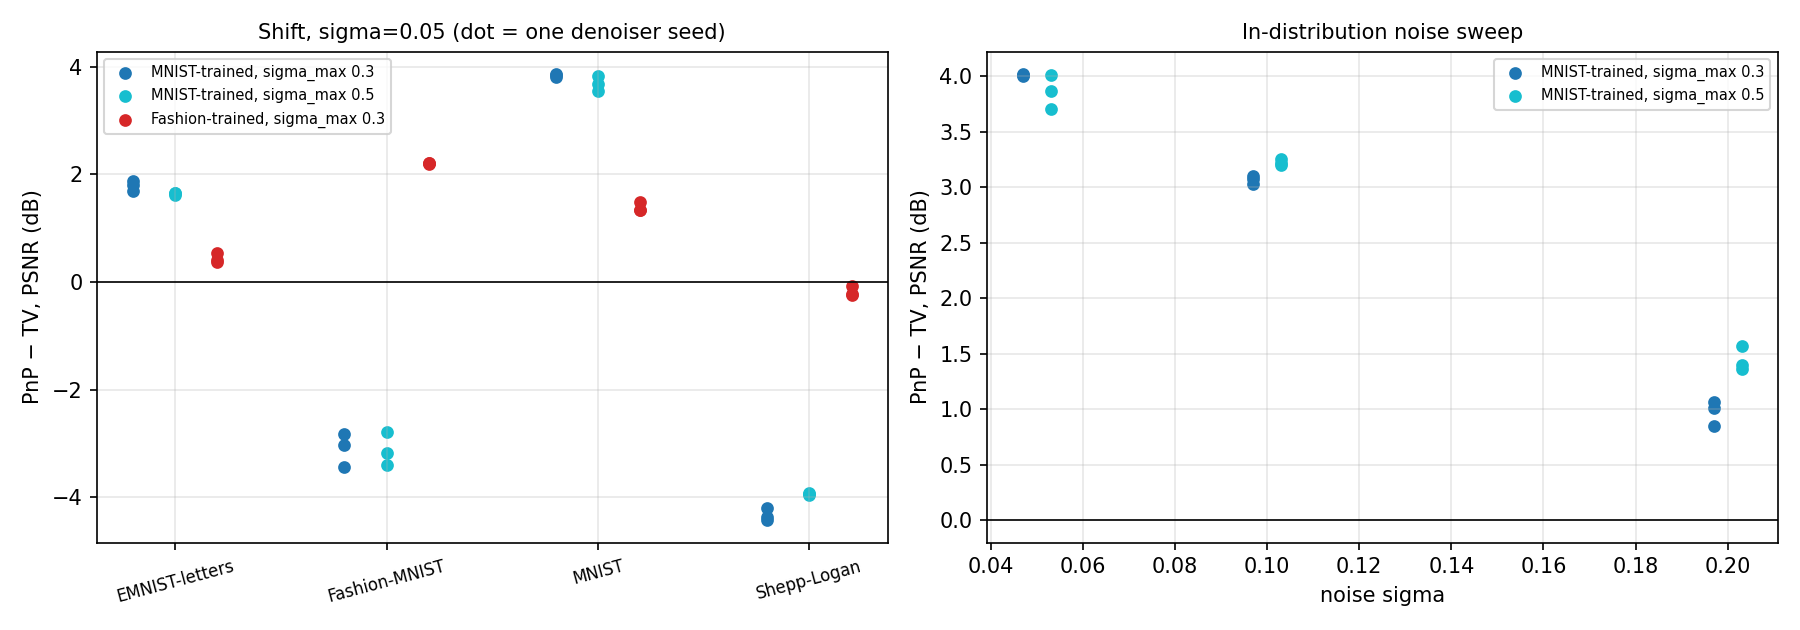

The table this chart was drawn from, first rows:
dataset, sigma, n_angles, psnr_TV, psnr_PnP, total_ratio, null_ratio, inject_PnP, cos_PnP, sd, k, gap, family, seed, role
EMNIST-letters, 0.05, 20, 20.28, 20.83, 0.8759, 0.8498, 1.445, 0.5699, 0.1, 5, 0.5443, f03, 0, shifted
Fashion-MNIST, 0.05, 20, 19.42, 21.61, 0.6295, 0.6365, 0.4183, 0.655, 0.1, 5, 2.193, f03, 0, in-dist
MNIST (in-dist), 0.05, 20, 20.21, 21.7, 0.7051, 0.6733, 0.5803, 0.6409, 0.1, 5, 1.484, f03, 0, shifted
Shepp-Logan (x20 noise), 0.05, 20, 19.28, 19.2, 1.024, 0.7262, 0.3531, 0.3292, 0.1, 5, -0.07938, f03, 0, shifted
EMNIST-letters, 0.05, 20, 20.28, 20.7, 0.9026, 0.8742, 1.444, 0.5569, 0.1, 5, 0.4176, f03, 1, shifted
Fashion-MNIST, 0.05, 20, 19.42, 21.63, 0.6275, 0.6349, 0.401, 0.6565, 0.1, 5, 2.214, f03, 1, in-dist
MNIST (in-dist), 0.05, 20, 20.21, 21.55, 0.7301, 0.6923, 0.5781, 0.6295, 0.1, 5, 1.335, f03, 1, shifted
Shepp-Logan (x20 noise), 0.05, 20, 19.28, 19.06, 1.056, 0.7342, 0.2996, 0.2988, 0.1, 5, -0.2194, f03, 1, shifted
EMNIST-letters, 0.05, 20, 20.28, 20.65, 0.9118, 0.884, 1.46, 0.5553, 0.1, 5, 0.3688, f03, 2, shifted
Fashion-MNIST, 0.05, 20, 19.42, 21.64, 0.6286, 0.6352, 0.4185, 0.656, 0.1, 5, 2.218, f03, 2, in-dist
MNIST (in-dist), 0.05, 20, 20.21, 21.54, 0.7395, 0.7006, 0.6108, 0.6285, 0.1, 5, 1.331, f03, 2, shifted
Shepp-Logan (x20 noise), 0.05, 20, 19.28, 19.05, 1.059, 0.7235, 0.3381, 0.3266, 0.1, 5, -0.2324, f03, 2, shifted
EMNIST-letters, 0.05, 20, 20.28, 22.16, 0.6524, 0.6974, 1.551, 0.6702, 0.1, 5, 1.879, m03, 0, shifted
Fashion-MNIST, 0.05, 20, 19.42, 16.59, 2.058, 1.275, 0.8007, 0.367, 0.1, 5, -2.83, m03, 0, shifted
MNIST (in-dist), 0.05, 20, 20.21, 24.06, 0.417, 0.4796, 0.7559, 0.7625, 0.1, 5, 3.841, m03, 0, in-dist
Shepp-Logan (x20 noise), 0.05, 20, 19.28, 15.09, 2.623, 2.586, 3.262, 0.2315, 0.1, 5, -4.193, m03, 0, shifted
EMNIST-letters, 0.05, 20, 20.28, 21.97, 0.6814, 0.7241, 1.627, 0.6708, 0.1, 5, 1.692, m03, 1, shifted
Fashion-MNIST, 0.05, 20, 19.42, 15.99, 2.393, 1.334, 0.8331, 0.3485, 0.1, 5, -3.428, m03, 1, shifted
MNIST (in-dist), 0.05, 20, 20.21, 24.08, 0.4181, 0.482, 0.7849, 0.7634, 0.1, 5, 3.867, m03, 1, in-dist
Shepp-Logan (x20 noise), 0.05, 20, 19.28, 14.92, 2.732, 2.7, 3.406, 0.2251, 0.1, 5, -4.362, m03, 1, shifted
EMNIST-letters, 0.05, 20, 20.28, 22.08, 0.6664, 0.7008, 1.562, 0.6704, 0.1, 5, 1.795, m03, 2, shifted
Fashion-MNIST, 0.05, 20, 19.42, 16.39, 2.146, 1.301, 0.7916, 0.3512, 0.1, 5, -3.03, m03, 2, shifted
MNIST (in-dist), 0.05, 20, 20.21, 24.02, 0.422, 0.4872, 0.7683, 0.7594, 0.1, 5, 3.804, m03, 2, in-dist
Shepp-Logan (x20 noise), 0.05, 20, 19.28, 14.86, 2.768, 2.574, 3.115, 0.1999, 0.1, 5, -4.424, m03, 2, shifted
EMNIST-letters, 0.05, 20, 20.28, 21.93, 0.6851, 0.7119, 1.575, 0.6672, 0.1, 5, 1.649, m05, 0, shifted
Fashion-MNIST, 0.05, 20, 19.42, 16.02, 2.32, 1.329, 0.7777, 0.3321, 0.1, 5, -3.405, m05, 0, shifted
MNIST (in-dist), 0.05, 20, 20.21, 23.77, 0.4471, 0.5041, 0.76, 0.7501, 0.1, 5, 3.552, m05, 0, in-dist
Shepp-Logan (x20 noise), 0.05, 20, 19.28, 15.32, 2.485, 2.345, 2.835, 0.2163, 0.1, 5, -3.957, m05, 0, shifted
EMNIST-letters, 0.05, 20, 20.28, 21.93, 0.6888, 0.734, 1.625, 0.6656, 0.1, 5, 1.645, m05, 1, shifted
Fashion-MNIST, 0.05, 20, 19.42, 16.64, 2.027, 1.255, 0.7929, 0.3745, 0.1, 5, -2.781, m05, 1, shifted
MNIST (in-dist), 0.05, 20, 20.21, 24.03, 0.4229, 0.4868, 0.7896, 0.7613, 0.1, 5, 3.82, m05, 1, in-dist
Shepp-Logan (x20 noise), 0.05, 20, 19.28, 15.36, 2.466, 2.35, 2.896, 0.23, 0.1, 5, -3.92, m05, 1, shifted
EMNIST-letters, 0.05, 20, 20.28, 21.9, 0.6918, 0.7037, 1.564, 0.6694, 0.1, 5, 1.618, m05, 2, shifted
Fashion-MNIST, 0.05, 20, 19.42, 16.25, 2.186, 1.297, 0.7534, 0.3401, 0.1, 5, -3.17, m05, 2, shifted
MNIST (in-dist), 0.05, 20, 20.21, 23.88, 0.4362, 0.4958, 0.775, 0.7556, 0.1, 5, 3.669, m05, 2, in-dist
Shepp-Logan (x20 noise), 0.05, 20, 19.28, 15.35, 2.472, 2.448, 3.185, 0.2643, 0.1, 5, -3.933, m05, 2, shifted
